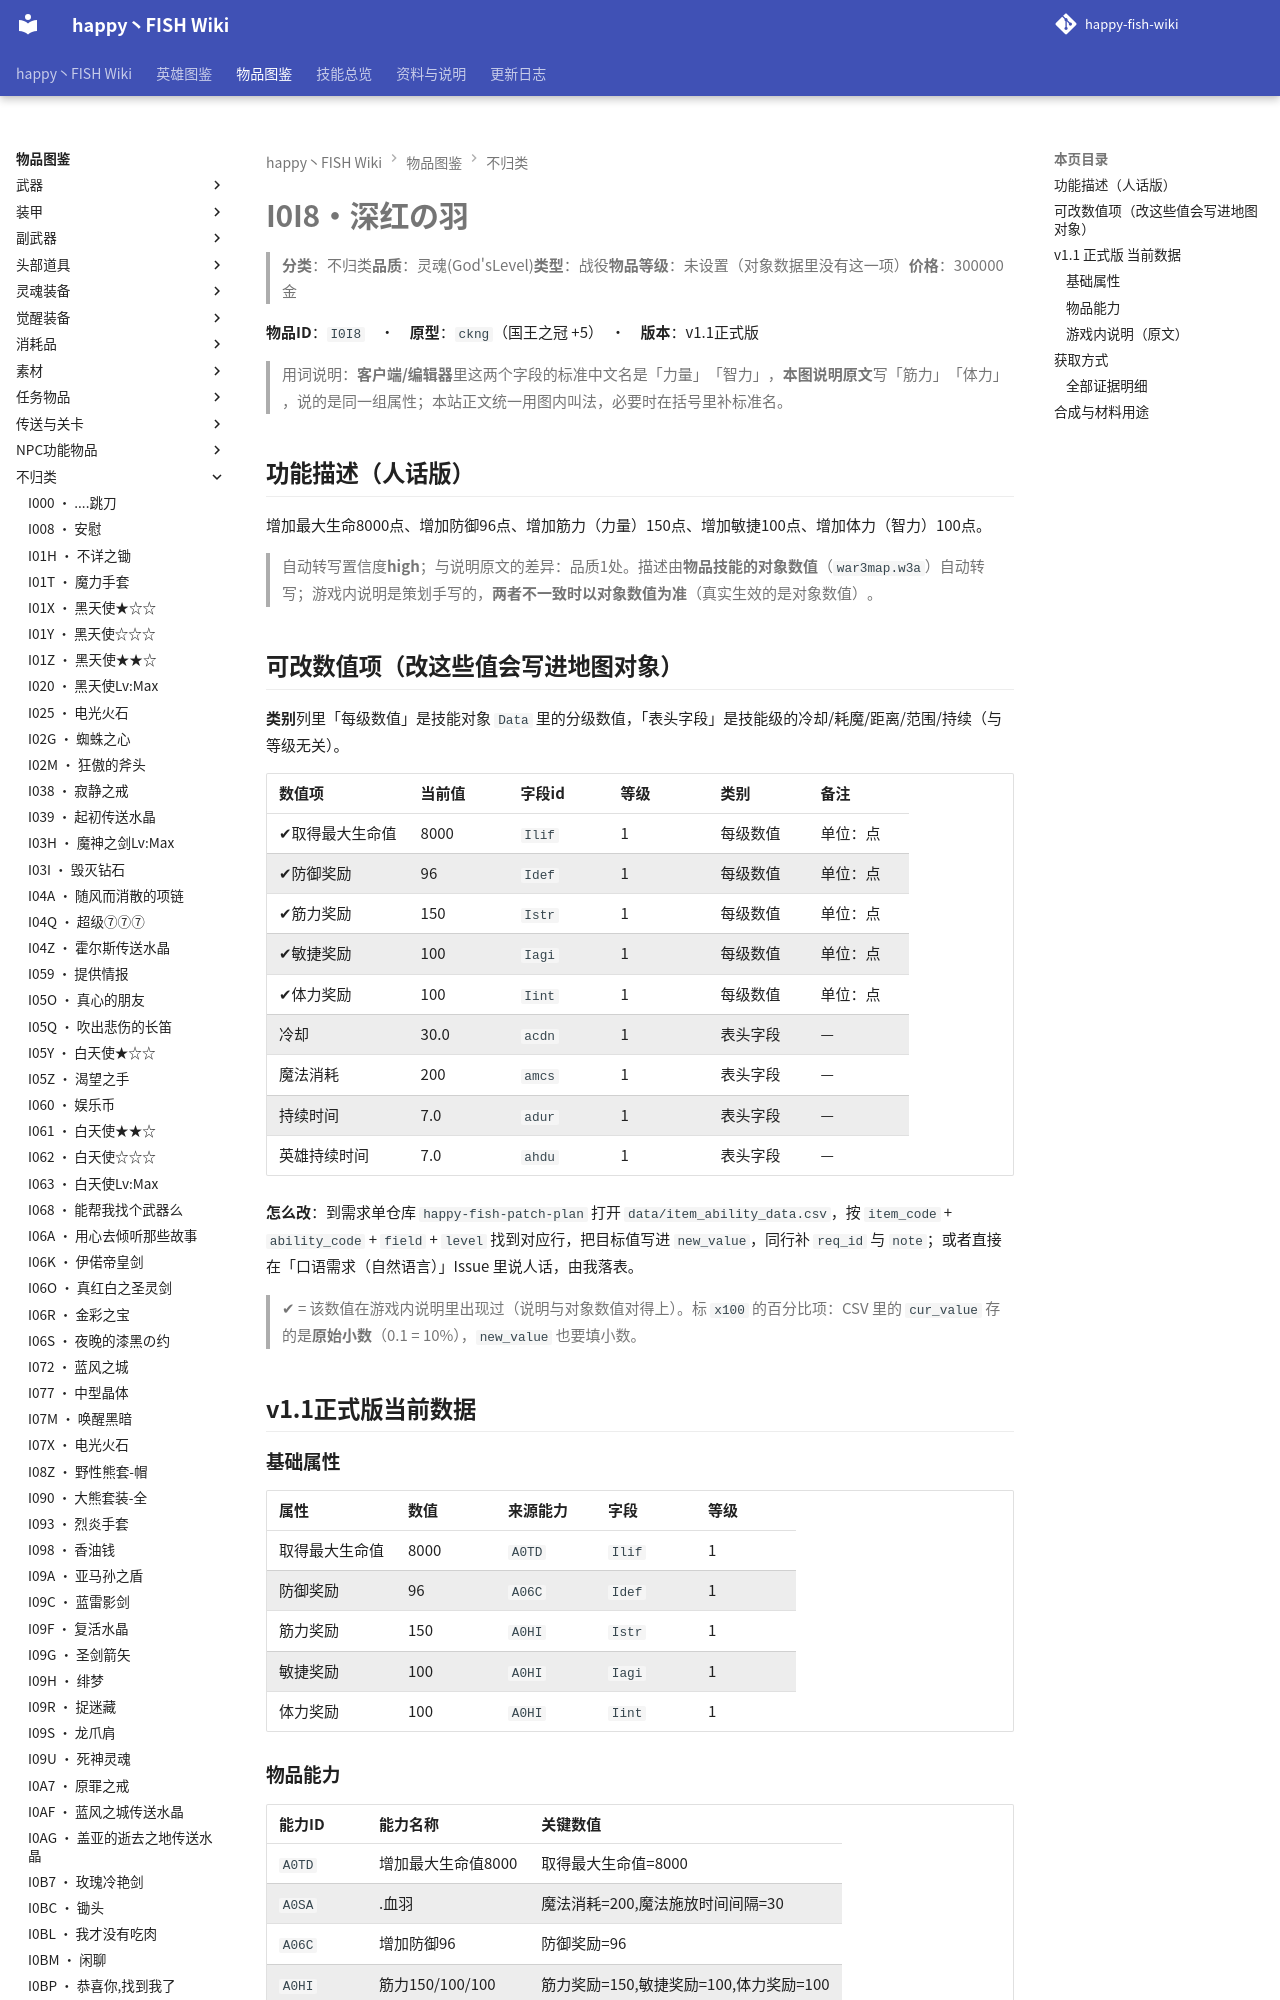

repository: slasher233/happy-fish-sao-wiki · page: items/不归类/I0I8_深红の羽/index.html · generator: mkdocs

# I0I8 · 深红の羽

> **分类**：不归类　**品质**：灵魂(God's Level)　**类型**：战役　**物品等级**：未设置（对象数据里没有这一项）　**价格**：300000 金

**物品 ID**：`I0I8`　·　**原型**：`ckng`（国王之冠 +5）　·　**版本**：v1.1 正式版

> 用词说明：**客户端/编辑器**里这两个字段的标准中文名是「力量」「智力」，**本图说明原文**写「筋力」「体力」，说的是同一组属性；本站正文统一用图内叫法，必要时在括号里补标准名。

## 功能描述（人话版）

增加最大生命 8000 点、增加防御 96 点、增加筋力（力量） 150 点、增加敏捷 100 点、增加体力（智力） 100 点。

> 自动转写置信度 **high**；与说明原文的差异：品质 1 处。
> 描述由**物品技能的对象数值**（`war3map.w3a`）自动转写；游戏内说明是策划手写的，**两者不一致时以对象数值为准**（真实生效的是对象数值）。

## 可改数值项（改这些值会写进地图对象）

**类别**列里「每级数值」是技能对象 `Data` 里的分级数值，「表头字段」是技能级的冷却/耗魔/距离/范围/持续（与等级无关）。

| 数值项 | 当前值 | 字段 id | 等级 | 类别 | 备注 |
| --- | --- | --- | --- | --- | --- |
| ✔ 取得最大生命值 | 8000 | `Ilif` | 1 | 每级数值 | 单位：点 |
| ✔ 防御奖励 | 96 | `Idef` | 1 | 每级数值 | 单位：点 |
| ✔ 筋力奖励 | 150 | `Istr` | 1 | 每级数值 | 单位：点 |
| ✔ 敏捷奖励 | 100 | `Iagi` | 1 | 每级数值 | 单位：点 |
| ✔ 体力奖励 | 100 | `Iint` | 1 | 每级数值 | 单位：点 |
| 冷却 | 30.0 | `acdn` | 1 | 表头字段 | — |
| 魔法消耗 | 200 | `amcs` | 1 | 表头字段 | — |
| 持续时间 | 7.0 | `adur` | 1 | 表头字段 | — |
| 英雄持续时间 | 7.0 | `ahdu` | 1 | 表头字段 | — |


**怎么改**：到需求单仓库 `happy-fish-patch-plan` 打开 `data/item_ability_data.csv`，按 `item_code` + `ability_code` + `field` + `level` 找到对应行，把目标值写进 `new_value`，同行补 `req_id` 与 `note`；或者直接在「口语需求（自然语言）」Issue 里说人话，由我落表。

> ✔ = 该数值在游戏内说明里出现过（说明与对象数值对得上）。标 `x100` 的百分比项：CSV 里的 `cur_value` 存的是**原始小数**（0.1 = 10%），`new_value` 也要填小数。

## v1.1 正式版 当前数据
